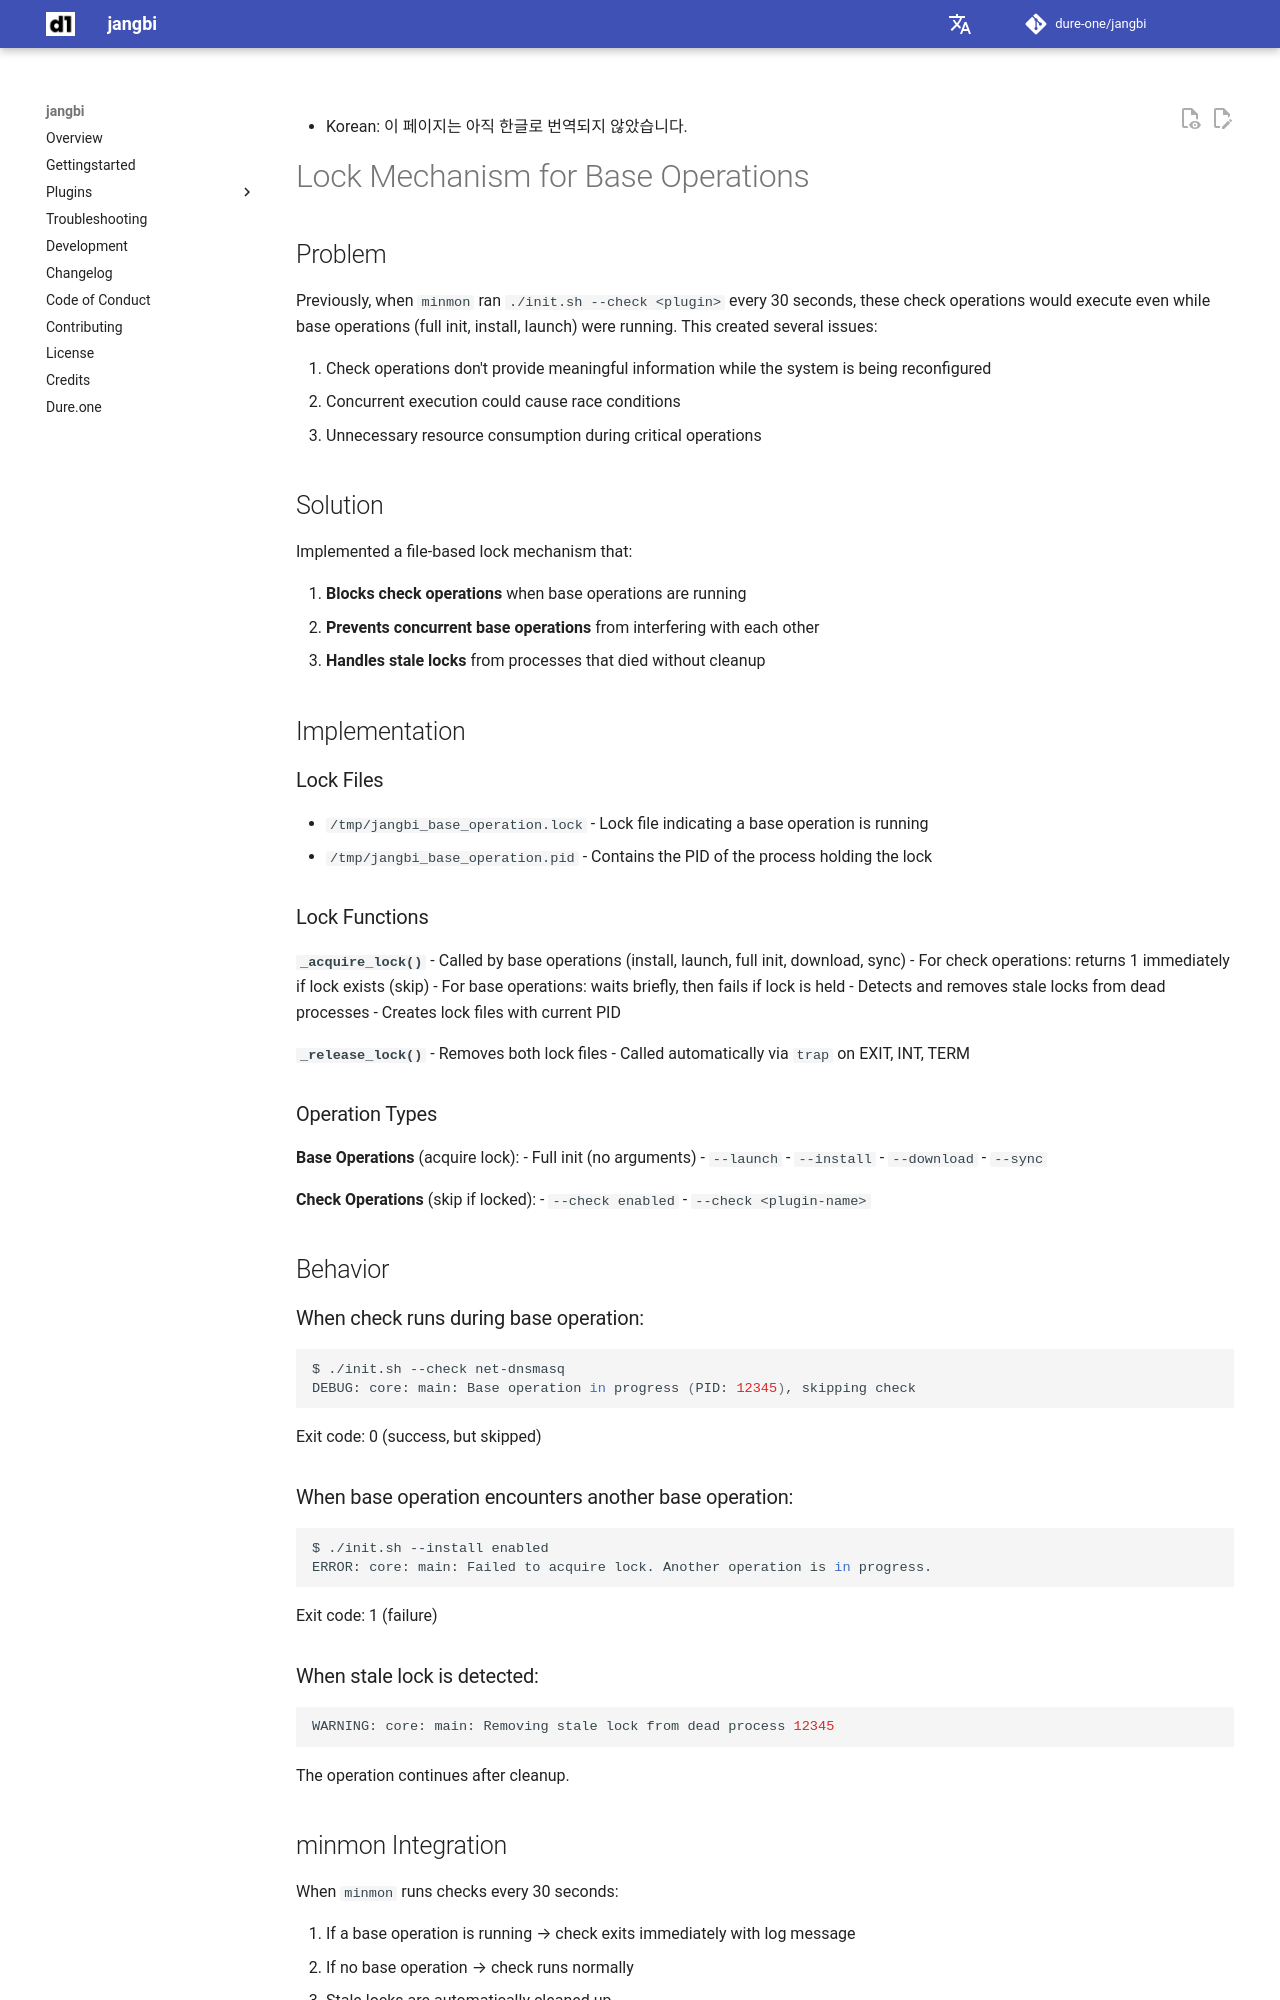

repository: dure-one/jangbi · page: lock-mechanism/index.html · generator: mkdocs

# Lock Mechanism for Base Operations

## Problem

Previously, when `minmon` ran `./init.sh --check <plugin>` every 30 seconds, these check operations would execute even while base operations (full init, install, launch) were running. This created several issues:

1. Check operations don't provide meaningful information while the system is being reconfigured
2. Concurrent execution could cause race conditions
3. Unnecessary resource consumption during critical operations

## Solution

Implemented a file-based lock mechanism that:

1. **Blocks check operations** when base operations are running
2. **Prevents concurrent base operations** from interfering with each other
3. **Handles stale locks** from processes that died without cleanup

## Implementation

### Lock Files

- `/tmp/jangbi_base_operation.lock` - Lock file indicating a base operation is running
- `/tmp/jangbi_base_operation.pid` - Contains the PID of the process holding the lock

### Lock Functions

**`_acquire_lock()`**
- Called by base operations (install, launch, full init, download, sync)
- For check operations: returns 1 immediately if lock exists (skip)
- For base operations: waits briefly, then fails if lock is held
- Detects and removes stale locks from dead processes
- Creates lock files with current PID

**`_release_lock()`**
- Removes both lock files
- Called automatically via `trap` on EXIT, INT, TERM

### Operation Types

**Base Operations** (acquire lock):
- Full init (no arguments)
- `--launch`
- `--install`
- `--download`
- `--sync`

**Check Operations** (skip if locked):
- `--check enabled`
- `--check <plugin-name>`

## Behavior

### When check runs during base operation:

```bash
$ ./init.sh --check net-dnsmasq
DEBUG: core: main: Base operation in progress (PID: 12345), skipping check
```

Exit code: 0 (success, but skipped)

### When base operation encounters another base operation:

```bash
$ ./init.sh --install enabled
ERROR: core: main: Failed to acquire lock. Another operation is in progress.
```

Exit code: 1 (failure)

### When stale lock is detected:

```bash
WARNING: core: main: Removing stale lock from dead process 12345
```

The operation continues after cleanup.
